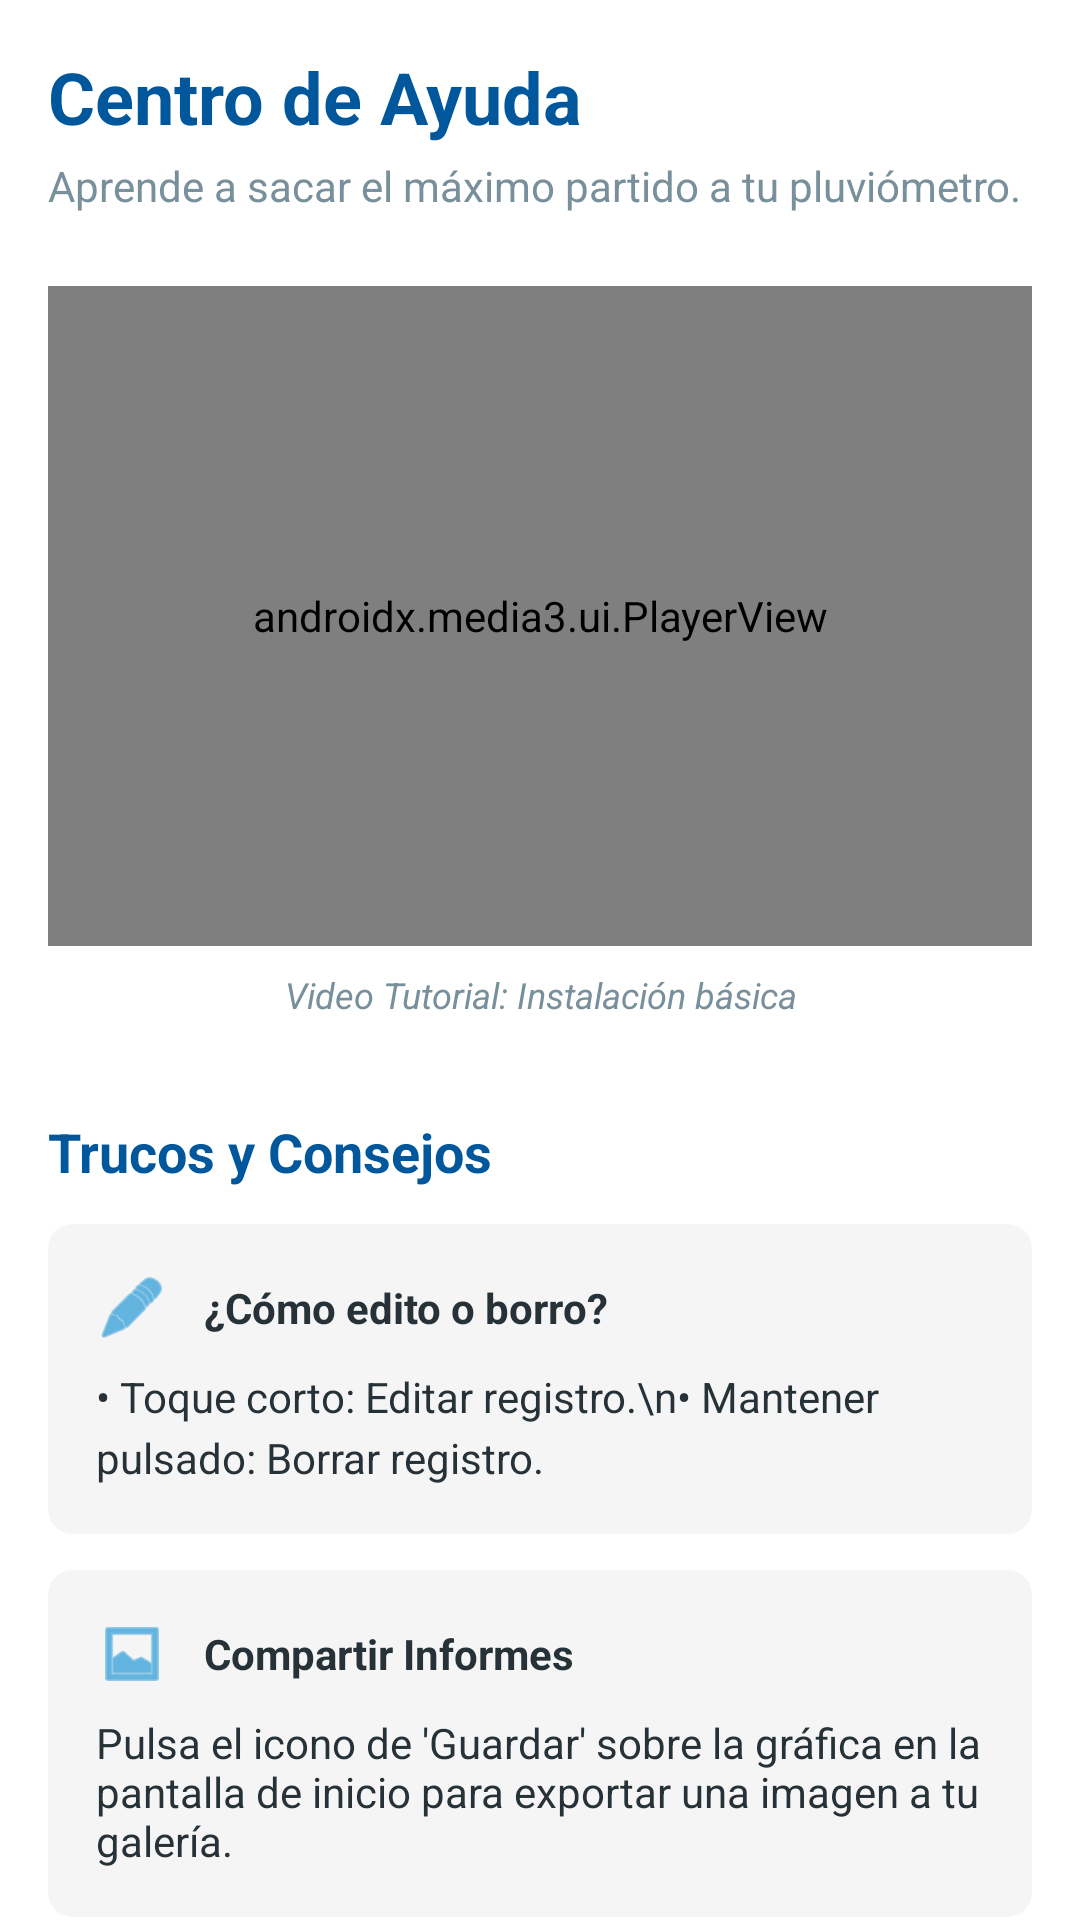

Here is an Android app screen rendered from its layout file. Give the layout XML and the strings, colors and styles it references.
<!-- AndroidManifest.xml: application theme Theme.MiPluviómetro -->
<!-- res/layout/fragment_ayuda.xml -->
<?xml version="1.0" encoding="utf-8"?>
<androidx.core.widget.NestedScrollView
    xmlns:android="http://schemas.android.com/apk/res/android"
    xmlns:app="http://schemas.android.com/apk/res-auto"
    xmlns:tools="http://schemas.android.com/tools"
    android:layout_width="match_parent"
    android:layout_height="match_parent"
    android:background="@color/white"
    android:fillViewport="true">

    <LinearLayout
        android:layout_width="match_parent"
        android:layout_height="wrap_content"
        android:orientation="vertical"
        android:padding="16dp">

        <TextView
            android:text="Centro de Ayuda"
            android:textSize="24sp"
            android:textStyle="bold"
            android:textColor="@color/primary_dark"
            android:layout_width="wrap_content"
            android:layout_height="wrap_content"/>

        <TextView
            android:text="Aprende a sacar el máximo partido a tu pluviómetro."
            android:textColor="@color/text_light"
            android:layout_marginTop="4dp"
            android:layout_width="wrap_content"
            android:layout_height="wrap_content"/>

        <androidx.media3.ui.PlayerView
            android:id="@+id/playerView"
            android:layout_width="match_parent"
            android:layout_height="220dp"
            android:layout_marginTop="24dp"
            app:use_controller="true"
            app:show_timeout="3000"
            app:resize_mode="fit"
            android:background="#000000"/>

        <TextView
            android:text="Video Tutorial: Instalación básica"
            android:textStyle="italic"
            android:gravity="center"
            android:textSize="12sp"
            android:layout_marginTop="8dp"
            android:textColor="@color/text_light"
            android:layout_width="match_parent"
            android:layout_height="wrap_content"/>

        <TextView
            android:text="Trucos y Consejos"
            android:textSize="18sp"
            android:textStyle="bold"
            android:textColor="@color/primary_dark"
            android:layout_marginTop="32dp"
            android:layout_marginBottom="12dp"
            android:layout_width="wrap_content"
            android:layout_height="wrap_content"/>

        <com.google.android.material.card.MaterialCardView
            android:layout_width="match_parent"
            android:layout_height="wrap_content"
            android:layout_marginBottom="12dp"
            app:cardBackgroundColor="#F5F5F5"
            app:cardCornerRadius="8dp"
            app:cardElevation="0dp">
            <LinearLayout
                android:layout_width="match_parent"
                android:layout_height="wrap_content"
                android:orientation="vertical"
                android:padding="16dp">
                <LinearLayout
                    android:orientation="horizontal"
                    android:layout_width="match_parent"
                    android:layout_height="wrap_content"
                    android:gravity="center_vertical">
                    <ImageView
                        android:src="@android:drawable/ic_menu_edit"
                        app:tint="@color/primary_blue"
                        android:layout_width="24dp"
                        android:layout_height="24dp"/>
                    <TextView
                        android:text="¿Cómo edito o borro?"
                        android:textStyle="bold"
                        android:layout_marginStart="12dp"
                        android:textColor="@color/text_dark"
                        android:layout_width="wrap_content"
                        android:layout_height="wrap_content"/>
                </LinearLayout>
                <TextView
                    android:text="• Toque corto: Editar registro.\n• Mantener pulsado: Borrar registro."
                    android:layout_marginTop="8dp"
                    android:textColor="@color/text_dark"
                    android:lineSpacingExtra="4dp"
                    android:layout_width="match_parent"
                    android:layout_height="wrap_content"/>
            </LinearLayout>
        </com.google.android.material.card.MaterialCardView>

        <com.google.android.material.card.MaterialCardView
            android:layout_width="match_parent"
            android:layout_height="wrap_content"
            android:layout_marginBottom="12dp"
            app:cardBackgroundColor="#F5F5F5"
            app:cardCornerRadius="8dp"
            app:cardElevation="0dp">
            <LinearLayout
                android:layout_width="match_parent"
                android:layout_height="wrap_content"
                android:orientation="vertical"
                android:padding="16dp">
                <LinearLayout
                    android:orientation="horizontal"
                    android:layout_width="match_parent"
                    android:layout_height="wrap_content"
                    android:gravity="center_vertical">
                    <ImageView
                        android:src="@android:drawable/ic_menu_gallery"
                        app:tint="@color/primary_blue"
                        android:layout_width="24dp"
                        android:layout_height="24dp"/>
                    <TextView
                        android:text="Compartir Informes"
                        android:textStyle="bold"
                        android:layout_marginStart="12dp"
                        android:textColor="@color/text_dark"
                        android:layout_width="wrap_content"
                        android:layout_height="wrap_content"/>
                </LinearLayout>
                <TextView
                    android:text="Pulsa el icono de 'Guardar' sobre la gráfica en la pantalla de inicio para exportar una imagen a tu galería."
                    android:layout_marginTop="8dp"
                    android:textColor="@color/text_dark"
                    android:layout_width="match_parent"
                    android:layout_height="wrap_content"/>
            </LinearLayout>
        </com.google.android.material.card.MaterialCardView>

        <TextView
            android:text="Versión 1.0.0"
            android:gravity="center"
            android:layout_marginTop="32dp"
            android:textColor="#BDBDBD"
            android:layout_width="match_parent"
            android:layout_height="wrap_content"/>

    </LinearLayout>
</androidx.core.widget.NestedScrollView>
<!-- resources referenced by this layout -->
<resources>
  <color name="primary_blue">#0288D1</color>
  <color name="primary_dark">#01579B</color>
  <color name="text_dark">#263238</color>
  <color name="text_light">#78909C</color>
  <color name="white">#FFFFFFFF</color>
  <style name="Theme.MiPluviómetro" parent="Theme.MaterialComponents.DayNight.DarkActionBar">
          
          <item name="colorPrimary">@color/purple_500</item>
          <item name="colorPrimaryVariant">@color/purple_700</item>
          <item name="colorOnPrimary">@color/white</item>
          
          <item name="colorSecondary">@color/teal_200</item>
          <item name="colorSecondaryVariant">@color/teal_700</item>
          <item name="colorOnSecondary">@color/black</item>
          
          <item name="android:statusBarColor">?attr/colorPrimaryVariant</item>
          
      </style>
  <color name="black">#FF000000</color>
  <!-- not gathered from this repository: default colours our renderer supplied (Android Studio template values) -->
  <color name="purple_500">#FF6200EE</color>
  <color name="purple_700">#FF3700B3</color>
  <color name="teal_200">#FF03DAC5</color>
  <color name="teal_700">#FF018786</color>
</resources>
